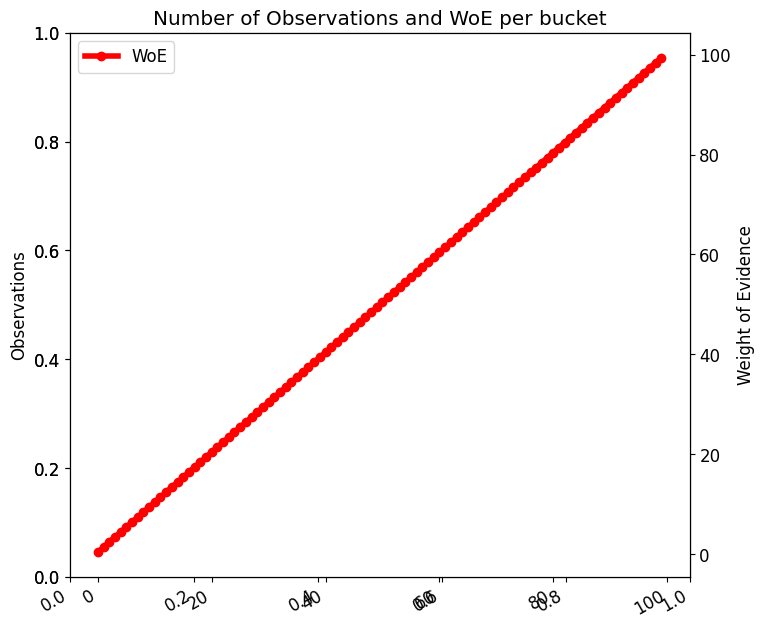

This chart was generated by the following Python code:
"""

"""

print("------------------------------------------------------------")  # 60個

# 共同
import os
import sys
import time
import math
import random
import numpy as np
import pandas as pd
import matplotlib.pyplot as plt
import seaborn as sns  # 海生, 自動把圖畫得比較好看

font_filename = "C:/_git/vcs/_1.data/______test_files1/_font/msch.ttf"
# 設定中文字型及負號正確顯示
# 設定中文字型檔
plt.rcParams["font.sans-serif"] = "Microsoft JhengHei"  # 將字體換成 Microsoft JhengHei
# 設定負號
plt.rcParams["axes.unicode_minus"] = False  # 讓負號可正常顯示
plt.rcParams["font.size"] = 12  # 設定字型大小


def show():
    plt.show()
    pass


print("------------------------------------------------------------")  # 60個

N = 100
index = np.arange(N)
bar_width = 0.8
figsize = (8, 8)

woe_fig = plt.figure(figsize=figsize)

plt.title("Number of Observations and WoE per bucket")
ax = woe_fig.add_subplot(111)
ax.set_ylabel("Observations")
# plt.xticks(index + bar_width / 2, self.bins["labels"])
# plt.bar(index, self.bins["obs"], bar_width, color="b", label="Observations")
ax2 = ax.twinx()
ax2.set_ylabel("Weight of Evidence")
ax2.plot(
    index + bar_width / 2,
    # self.bins["woe"],
    "bo-",
    linewidth=4.0,
    color="r",
    label="WoE",
)
handles1, labels1 = ax.get_legend_handles_labels()
handles2, labels2 = ax2.get_legend_handles_labels()
handles = handles1 + handles2
labels = labels1 + labels2
plt.legend(handles, labels)
woe_fig.autofmt_xdate()

show()


print("------------------------------------------------------------")  # 60個


print("------------------------------------------------------------")  # 60個


print("------------------------------------------------------------")  # 60個


print("------------------------------------------------------------")  # 60個


print("------------------------------------------------------------")  # 60個


print("------------------------------------------------------------")  # 60個


print("------------------------------------------------------------")  # 60個
print("作業完成")
print("------------------------------------------------------------")  # 60個
sys.exit()

print("------------------------------------------------------------")  # 60個


print("------------------------------------------------------------")  # 60個
